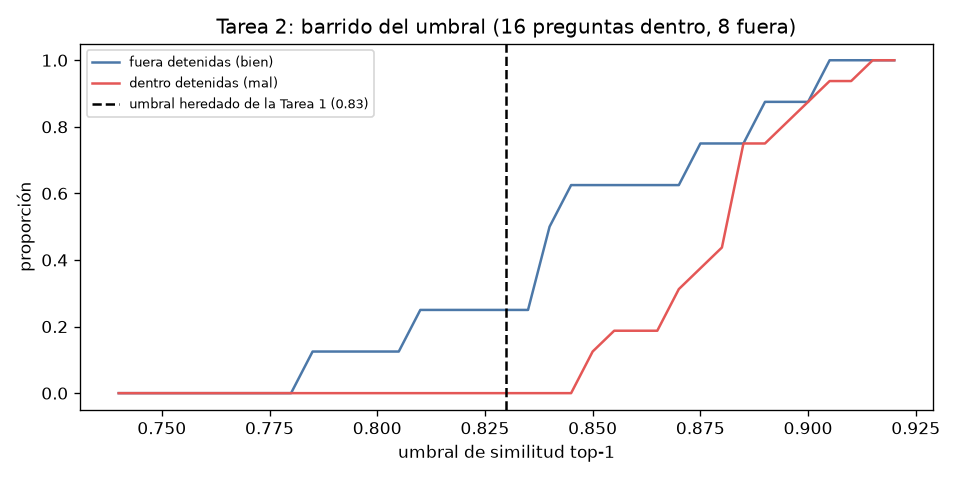

The data file committed next to this chart (first rows):
umbral, fuera_detenidas, dentro_detenidas, fuera_que_pasan
0.74, 0, 0, 8
0.745, 0, 0, 8
0.75, 0, 0, 8
0.755, 0, 0, 8
0.76, 0, 0, 8
0.765, 0, 0, 8
0.77, 0, 0, 8
0.775, 0, 0, 8
0.78, 0, 0, 8
0.785, 1, 0, 7
0.79, 1, 0, 7
0.795, 1, 0, 7
0.8, 1, 0, 7
0.805, 1, 0, 7
0.81, 2, 0, 6
0.815, 2, 0, 6
0.82, 2, 0, 6
0.825, 2, 0, 6
0.83, 2, 0, 6
0.835, 2, 0, 6
0.84, 4, 0, 4
0.845, 5, 0, 3
0.85, 5, 2, 3
0.855, 5, 3, 3
0.86, 5, 3, 3
0.865, 5, 3, 3
0.87, 5, 5, 3
0.875, 6, 6, 2
0.88, 6, 7, 2
0.885, 6, 12, 2
0.89, 7, 12, 1
0.895, 7, 13, 1
0.9, 7, 14, 1
0.905, 8, 15, 0
0.91, 8, 15, 0
0.915, 8, 16, 0
0.92, 8, 16, 0
